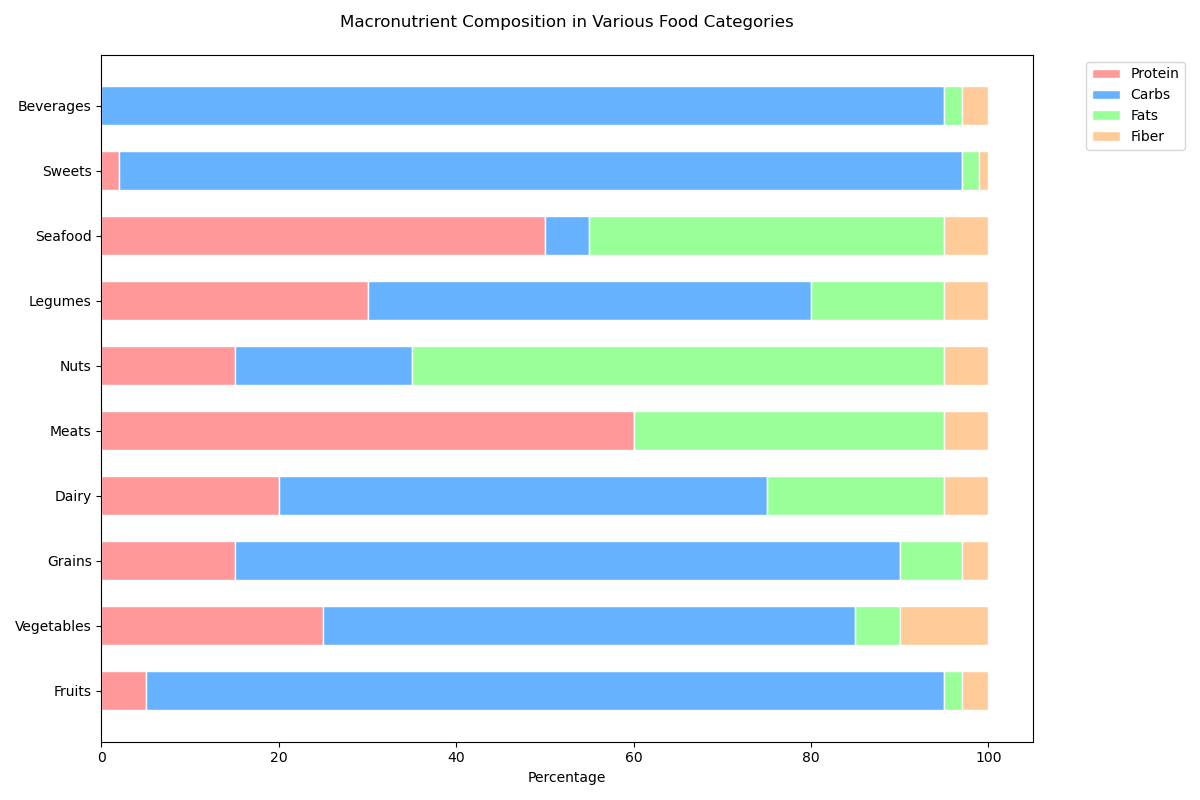

Data behind this chart, as committed beside it:
Category, Protein, Carbs, Fats, Fiber
Fruits, 5, 90, 2, 3
Vegetables, 25, 60, 5, 10
Grains, 15, 75, 7, 3
Dairy, 20, 55, 20, 5
Meats, 60, 0, 35, 5
Nuts, 15, 20, 60, 5
Legumes, 30, 50, 15, 5
Seafood, 50, 5, 40, 5
Sweets, 2, 95, 2, 1
Beverages, 0, 95, 2, 3
